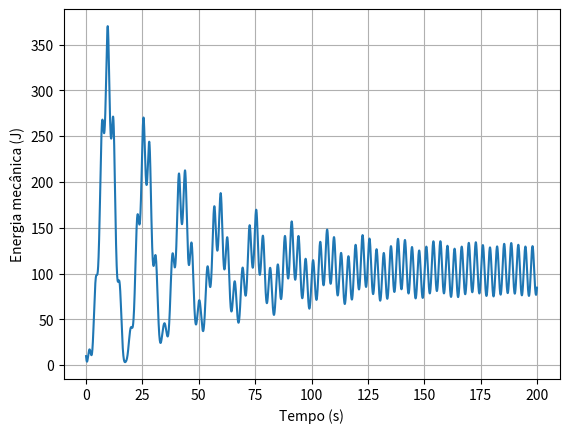

Source code (Python):
# -*- coding: utf-8 -*-
"""
Created on Mon Jun  5 18:46:25 2023

[redacted]
"""
import numpy as np
import matplotlib.pyplot as plt


def oscilador_quartico(dt, tf):
    n = int(tf/dt+0.1)
    tempo = np.empty(n+1)
    x = np.empty(n+1)
    vx = np.empty(n+1)
    a = np.empty(n+1)
    Em = np.empty(n+1)

    t0 = 0.
    x0 = -2
    vx0 = -4

    tempo[0] = t0
    vx[0] = vx0
    x[0] = x0

    k = 1
    m = 1
    b = 0.05
    F0 = 7.5
    Wf = 1
    alpha = 0.002
# =============================================================================
#     ampl = 0
#     countMax = 0
#     tMax = []
#     periodo = []
# =============================================================================
    for i in range(n):
        tempo[i+1] = tempo[i]+dt
        a[i] = -(k/m)*x[i]*(1+2*alpha*x[i]**2) - \
            (b/m)*vx[i]+(F0/m)*np.cos(Wf*tempo[i])
        vx[i+1] = vx[i]+a[i]*dt
        x[i+1] = x[i]+vx[i+1]*dt
        Em[i] = (0.5*k*x[i]**2)*(1+alpha*x[i]**2)+ 0.5*m*vx[i]**2

    return a, vx, x, tempo, Em


dt = 0.0001
tf = 200
a_1, vx_1, x_1, t_1 , Em_1= oscilador_quartico(dt, tf)
dt = 0.01
a_2, vx_2, x_2, t_2, Em_2 = oscilador_quartico(dt, tf)


#Energia Mecânica
Em_1[-1] = Em_2[-2]
plt.plot(t_1, Em_1)
plt.xlabel("Tempo (s)")
plt.ylabel("Energia mecânica (J)")
plt.grid()
plt.show()
